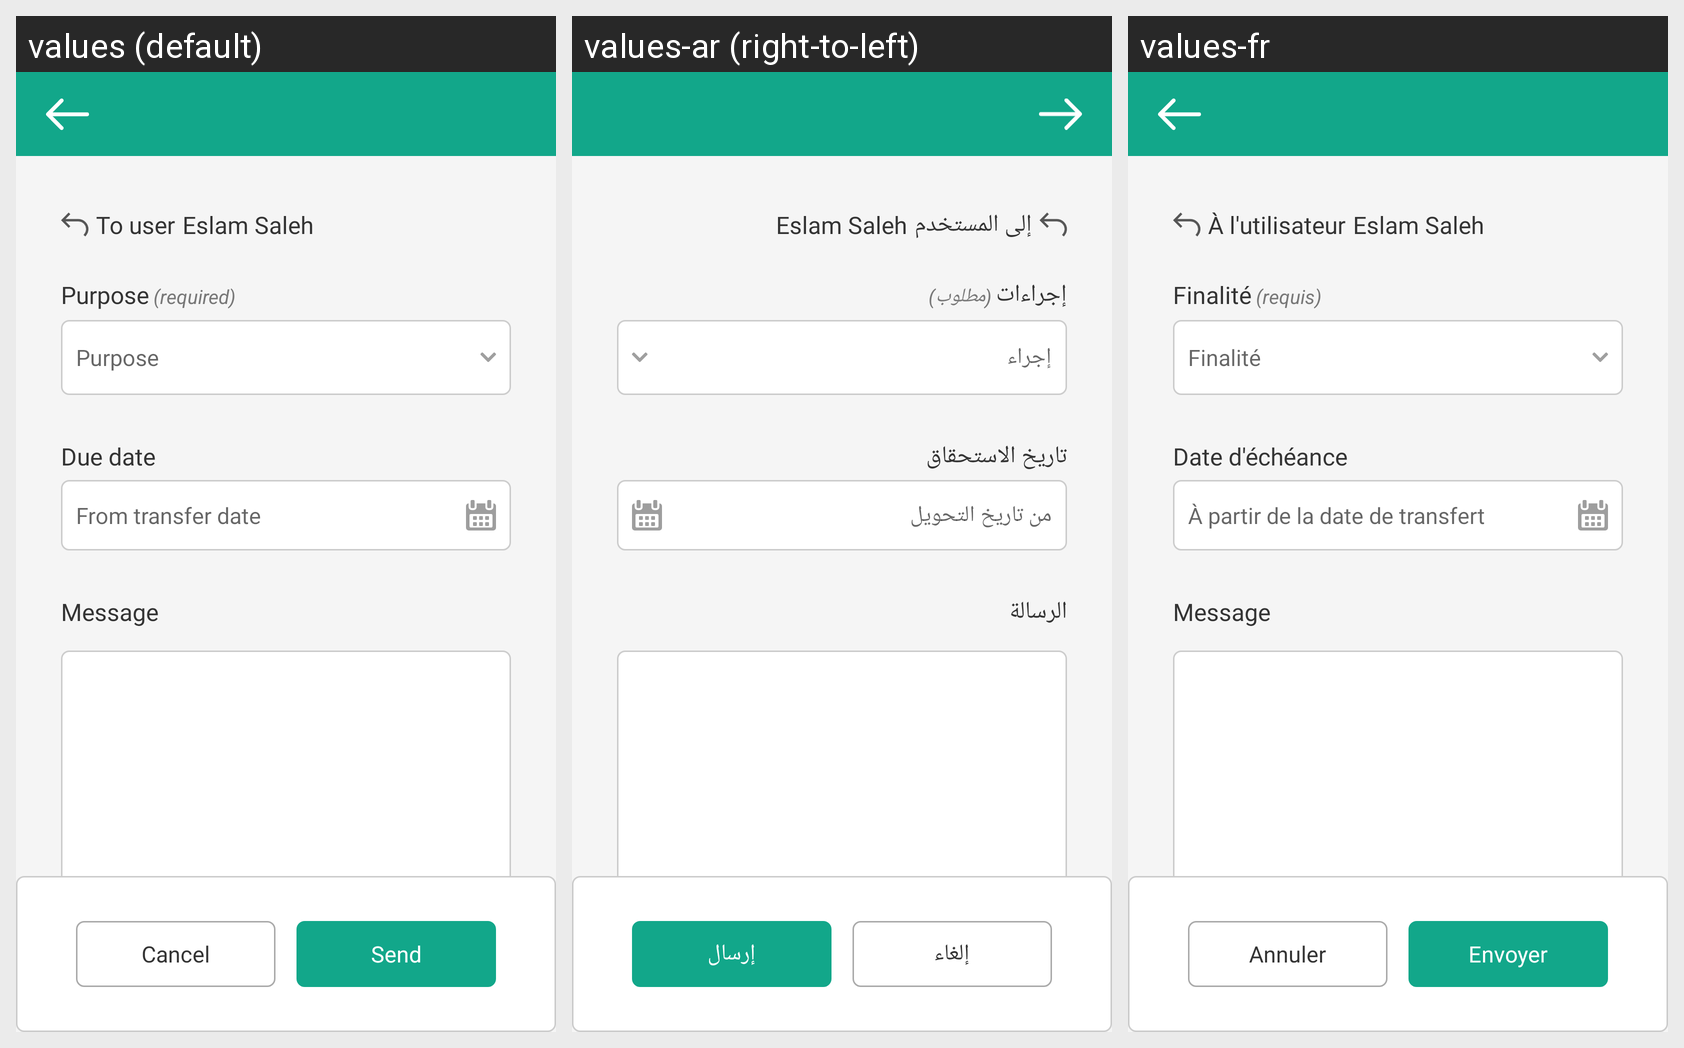

Translations of the strings shown on this Android screen, per locale in the grid:
Android screen res/layout/fragment_reply.xml rendered under 3 locales, left to right: values (default), values-ar (right-to-left), values-fr. Device: Nexus 5 (rendered at 1080×1920; each locale shown at half size, 540×960, under a caption strip naming it); theme AppTheme.
Strings drawn on this screen, with the default value and each locale's value (text and hints the layout hard-codes, and strings that could not be matched under every locale, appear in the picture but are not listed):

to_user
  values: To user
  values-ar: إلى المستخدم
  values-fr: À l'utilisateur

purposes
  values: Purpose
  values-ar: إجراءات
  values-fr: Finalité

required
  values: (required)
  values-ar: (مطلوب)
  values-fr: (requis)

purpose
  values: Purpose
  values-ar: إجراء
  values-fr: Finalité

due_date
  values: Due date
  values-ar: تاريخ الاستحقاق
  values-fr: Date d'échéance

from_transfer_date
  values: From transfer date
  values-ar: من تاريخ التحويل
  values-fr: À partir de la date de transfert

message
  values: Message
  values-ar: الرسالة
  values-fr: Message

cancel
  values: Cancel
  values-ar: إلغاء
  values-fr: Annuler

send
  values: Send
  values-ar: إرسال
  values-fr: Envoyer
